Run: headless pygame with SDL's dummy video driver; simulated clock (each Clock.tick advances the game by its frame time, no real sleeping); random seed 0; keys injected as events and as key.get_pressed() state; no mouse input.
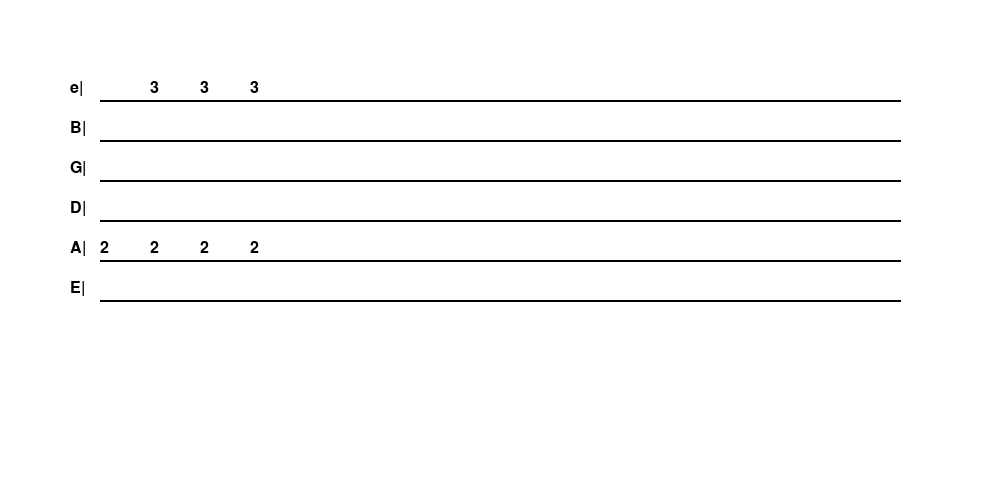
Frame 1 of 4 · flips 1–60 · no input
Frame 2 of 4 · flips 61–180 · tapped SPACE, RETURN · held RIGHT (→), D · screen unchanged from frame 1, image omitted
Frame 3 of 4 · flips 181–300 · held DOWN (↓), S · screen unchanged from frame 2, image omitted
Frame 4 of 4 · flips 301–420 · held LEFT (←), A, UP (↑), W · screen unchanged from frame 3, image omitted

The pygame program that drew these frames:

import pygame

# Initialize pygame
pygame.init()

# Set up the display
screen_width = 1000  # Increased width to show more notes
screen_height = 500
screen = pygame.display.set_mode((screen_width, screen_height))
pygame.display.set_caption("Guitar Tabs Producer")

# Colors
BLACK = (0, 0, 0)
WHITE = (255, 255, 255)

# Font setup
font = pygame.font.SysFont('Arial', 24)

# Example tab data - each inner list represents a string (high E to low E)
# 0 means open string, numbers 1-20 represent frets
example_tab = [
    [0, 3, 3, 3, 0, 0, 0, 0, 0, 0, 0, 0, 0, 0, 0, 0],  # High E string
    [0, 0, 0, 0, 0, 0, 0, 0, 0, 0, 0, 0, 0, 0, 0, 0],  # B string
    [0, 0, 0, 0, 0, 0, 0, 0, 0, 0, 0, 0, 0, 0, 0, 0],  # G string
    [0, 0, 0, 0, 0, 0, 0, 0, 0, 0, 0, 0, 0, 0, 0, 0],  # D string
    [2, 2, 2, 2, 0, 0, 0, 0, 0, 0, 0, 0, 0, 0, 0, 0],  # A string
    [0, 0, 0, 0, 0, 0, 0, 0, 0, 0, 0, 0, 0, 0, 0, 0]   # Low E string
]

# Main game loop
running = True
while running:
    for event in pygame.event.get():
        if event.type == pygame.QUIT:
            running = False
        elif event.type == pygame.KEYDOWN:
            if event.key == pygame.K_ESCAPE:
                running = False

    # Clear the screen
    screen.fill(WHITE)

    # Draw the tab lines
    line_spacing = 40
    start_y = 100
    for i in range(6):  # 6 strings for guitar
        y = start_y + (i * line_spacing)
        pygame.draw.line(screen, BLACK, (100, y), (900, y), 2)

    # Draw string names
    string_names = ["e", "B", "G", "D", "A", "E"]
    for i, name in enumerate(string_names):
        text_surface = font.render(name + "|", True, BLACK)
        screen.blit(text_surface, (70, start_y + (i * line_spacing) - 20))

    # Draw the tab numbers
    note_spacing = 50  # Space between each note
    for string_idx, string_notes in enumerate(example_tab):
        for note_idx, fret in enumerate(string_notes):
            if fret > 0:  # Only draw if there's a note (not 0)
                x = 100 + (note_idx * note_spacing)
                y = start_y + (string_idx * line_spacing) - 20
                text_surface = font.render(str(fret), True, BLACK)
                screen.blit(text_surface, (x, y))

    # Update the display
    pygame.display.flip()

# Clean up
pygame.quit() 
